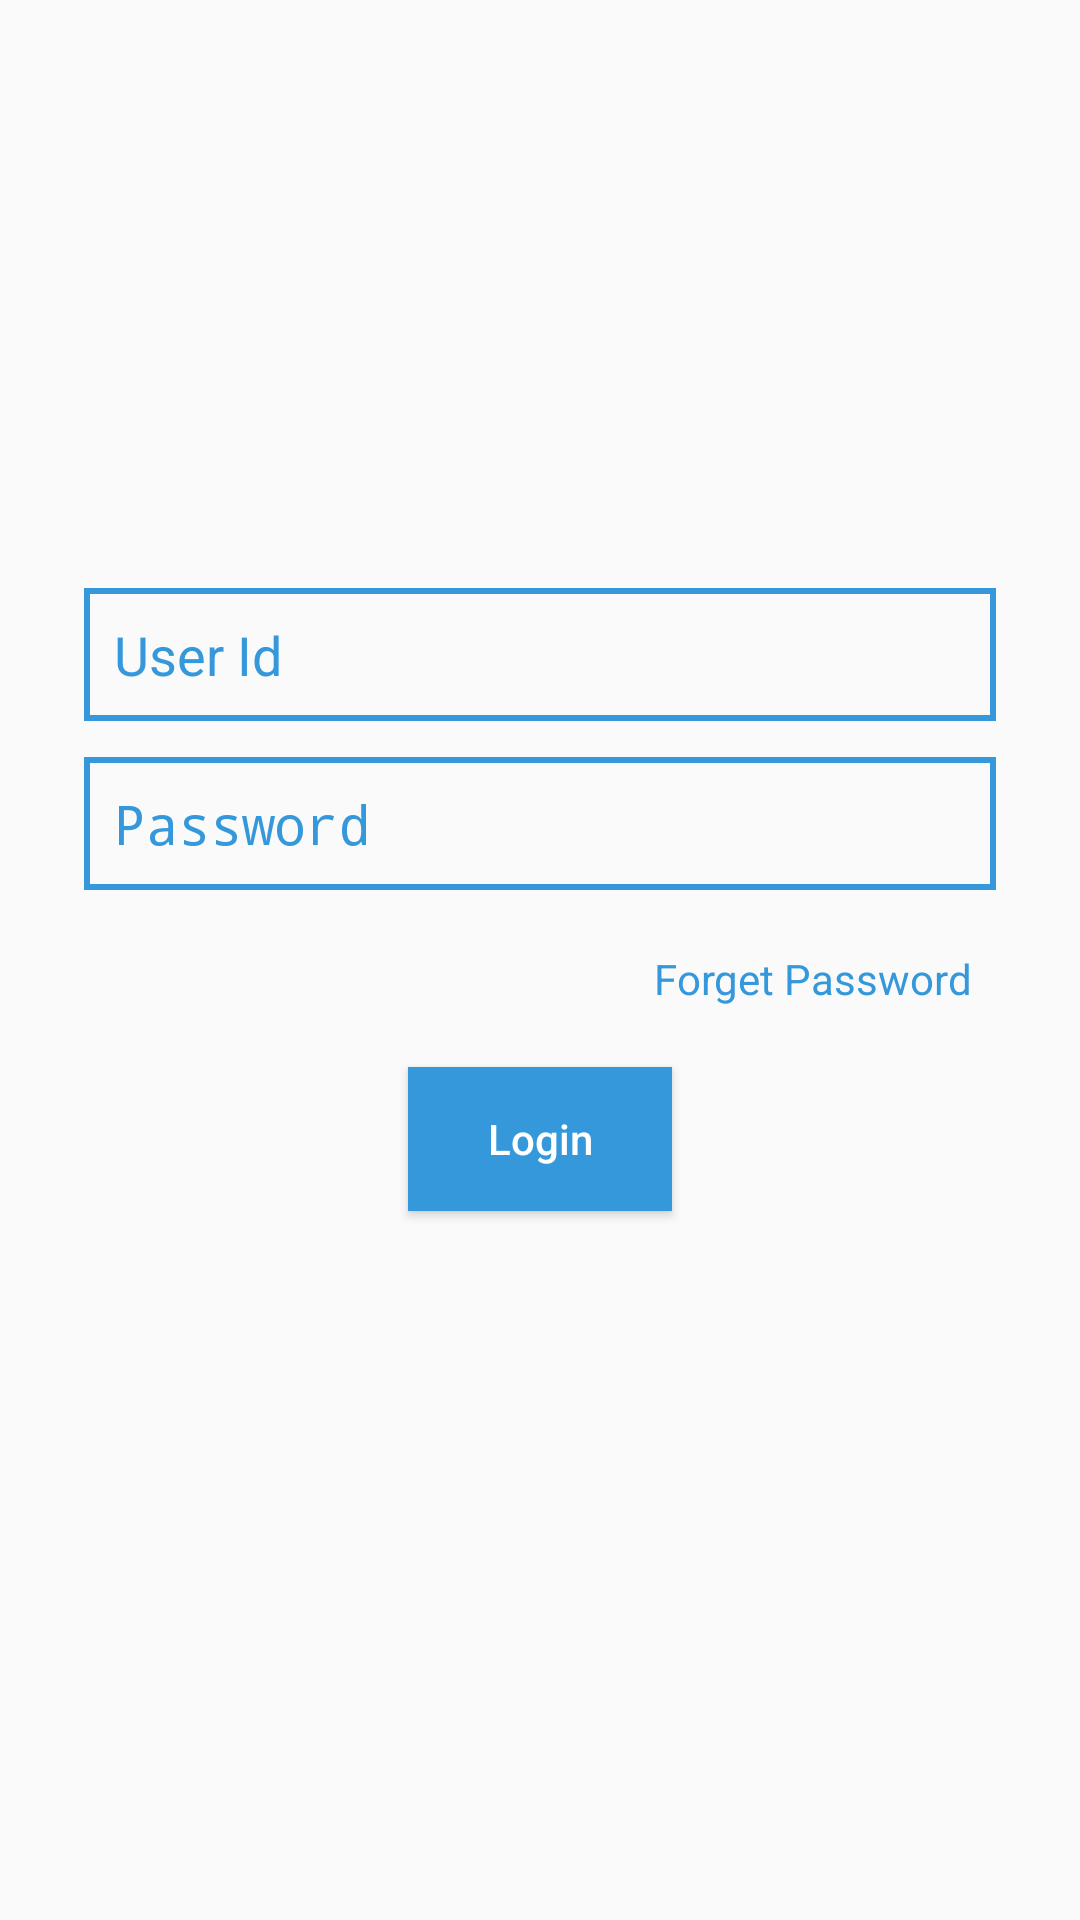

Here is an Android app screen rendered from its layout file. Give the layout XML and the strings, colors and styles it references.
<!-- AndroidManifest.xml: activity theme AppTheme.NoActionBar -->
<!-- res/layout/activity_login.xml -->
<?xml version="1.0" encoding="utf-8"?>
<android.support.design.widget.CoordinatorLayout xmlns:android="http://schemas.android.com/apk/res/android"
    xmlns:app="http://schemas.android.com/apk/res-auto"
    xmlns:tools="http://schemas.android.com/tools"
    android:layout_width="match_parent"
    android:layout_height="match_parent"
    tools:context=".activities.LoginActivity">

    <android.support.design.widget.AppBarLayout
        android:visibility="invisible"
        android:layout_width="match_parent"
        android:layout_height="wrap_content"
        android:theme="@style/AppTheme.AppBarOverlay">

        <android.support.v7.widget.Toolbar
            android:id="@+id/toolbar"
            android:layout_width="match_parent"
            android:layout_height="?attr/actionBarSize"
            android:background="?attr/colorPrimary"
            app:popupTheme="@style/AppTheme.PopupOverlay" />

    </android.support.design.widget.AppBarLayout>

    <include layout="@layout/content_login" />

</android.support.design.widget.CoordinatorLayout>
<!-- res/layout/content_login.xml (included above) -->
<?xml version="1.0" encoding="utf-8"?>
<RelativeLayout xmlns:android="http://schemas.android.com/apk/res/android"
    xmlns:app="http://schemas.android.com/apk/res-auto"
    xmlns:tools="http://schemas.android.com/tools"
    android:layout_width="match_parent"
    android:layout_height="match_parent"
    app:layout_behavior="@string/appbar_scrolling_view_behavior"
    tools:context=".activities.LoginActivity"
    tools:showIn="@layout/activity_login">

    <LinearLayout
        android:layout_width="match_parent"
        android:layout_height="match_parent"
        android:layout_centerInParent="true"
        android:gravity="center"
        android:orientation="vertical">

        
        
        
        
        
        
        
        
        

        <EditText
            android:textColorHint="@color/colorPrimary"
            android:padding="@dimen/padding10dp"
            android:background="@drawable/rectangle_et_bg"
            android:id="@+id/edit_user_id_login"
            android:layout_width="match_parent"
            android:layout_height="wrap_content"
            android:layout_marginLeft="@dimen/margin28dp"
            android:layout_marginTop="@dimen/margin12dp"
            android:layout_marginRight="@dimen/margin28dp"
            android:hint="@string/user_id" />

        

        
            
            
            
            
            
            
            
            

            <EditText
                android:textColorHint="@color/colorPrimary"
                android:layout_marginLeft="@dimen/margin28dp"
                android:layout_marginTop="@dimen/margin12dp"
                android:layout_marginRight="@dimen/margin28dp"
                android:padding="@dimen/padding10dp"
                android:background="@drawable/rectangle_et_bg"
                android:id="@+id/edit_password_login"
                android:layout_width="match_parent"
                android:layout_height="wrap_content"
                android:hint="@string/password"
                android:inputType="textPassword" />

        


        <TextView
            android:id="@+id/text_forget_password"
            android:textColor="@color/colorPrimary"
            android:layout_width="wrap_content"
            android:layout_height="wrap_content"
            android:layout_gravity="end"
            android:layout_marginTop="@dimen/margin12dp"
            android:layout_marginEnd="@dimen/margin28dp"
            android:padding="@dimen/font8sp"
            android:text="@string/forget_password" />


        <Button
            style="@style/action_button"
            android:layout_width="wrap_content"
            android:layout_height="wrap_content"
            android:layout_marginTop="@dimen/margin12dp"
            android:layout_marginBottom="108dp"
            android:text="@string/login"
            android:textAllCaps="false" />
    </LinearLayout>


</RelativeLayout>
<!-- resources referenced by this layout -->
<resources>
  <color name="colorPrimary">#3498DB</color>
  <dimen name="font8sp">8sp</dimen>
  <dimen name="margin12dp">12dp</dimen>
  <dimen name="margin28dp">28dp</dimen>
  
  
      // font size
  <dimen name="margin4dp">4dp</dimen>
  <dimen name="padding10dp">10dp</dimen>
  <dimen name="padding5dp">5dp</dimen>
  <!-- drawable rectangle_et_bg (drawable) -->
  <?xml version="1.0" encoding="utf-8"?>
  <shape android:shape="rectangle"
      xmlns:android="http://schemas.android.com/apk/res/android" >
  <stroke
      android:color="@color/colorPrimary"
      android:width="2dp"/>
  </shape>
  <string name="forget_password">Forget Password</string>
  <string name="login">Login</string>
  <string name="password">Password</string>
  <string name="user_id">User Id</string>
  <style name="AppTheme.AppBarOverlay" parent="ThemeOverlay.AppCompat.Dark.ActionBar" />
  <style name="AppTheme.PopupOverlay" parent="ThemeOverlay.AppCompat.Light" />
  <style name="action_button" parent="Base.TextAppearance.AppCompat.Button">
          <item name="android:textColor">@color/colorWhite</item>
          <item name="android:background">@color/colorPrimary</item>
      </style>
  <style name="AppTheme.NoActionBar">
          <item name="android:windowNoTitle">true</item>
          <item name="android:windowActionBar">false</item>
          <item name="android:windowFullscreen">true</item>
          <item name="android:windowContentOverlay">@null</item>
      </style>
  <color name="colorWhite">#FFFFFF</color>
</resources>
